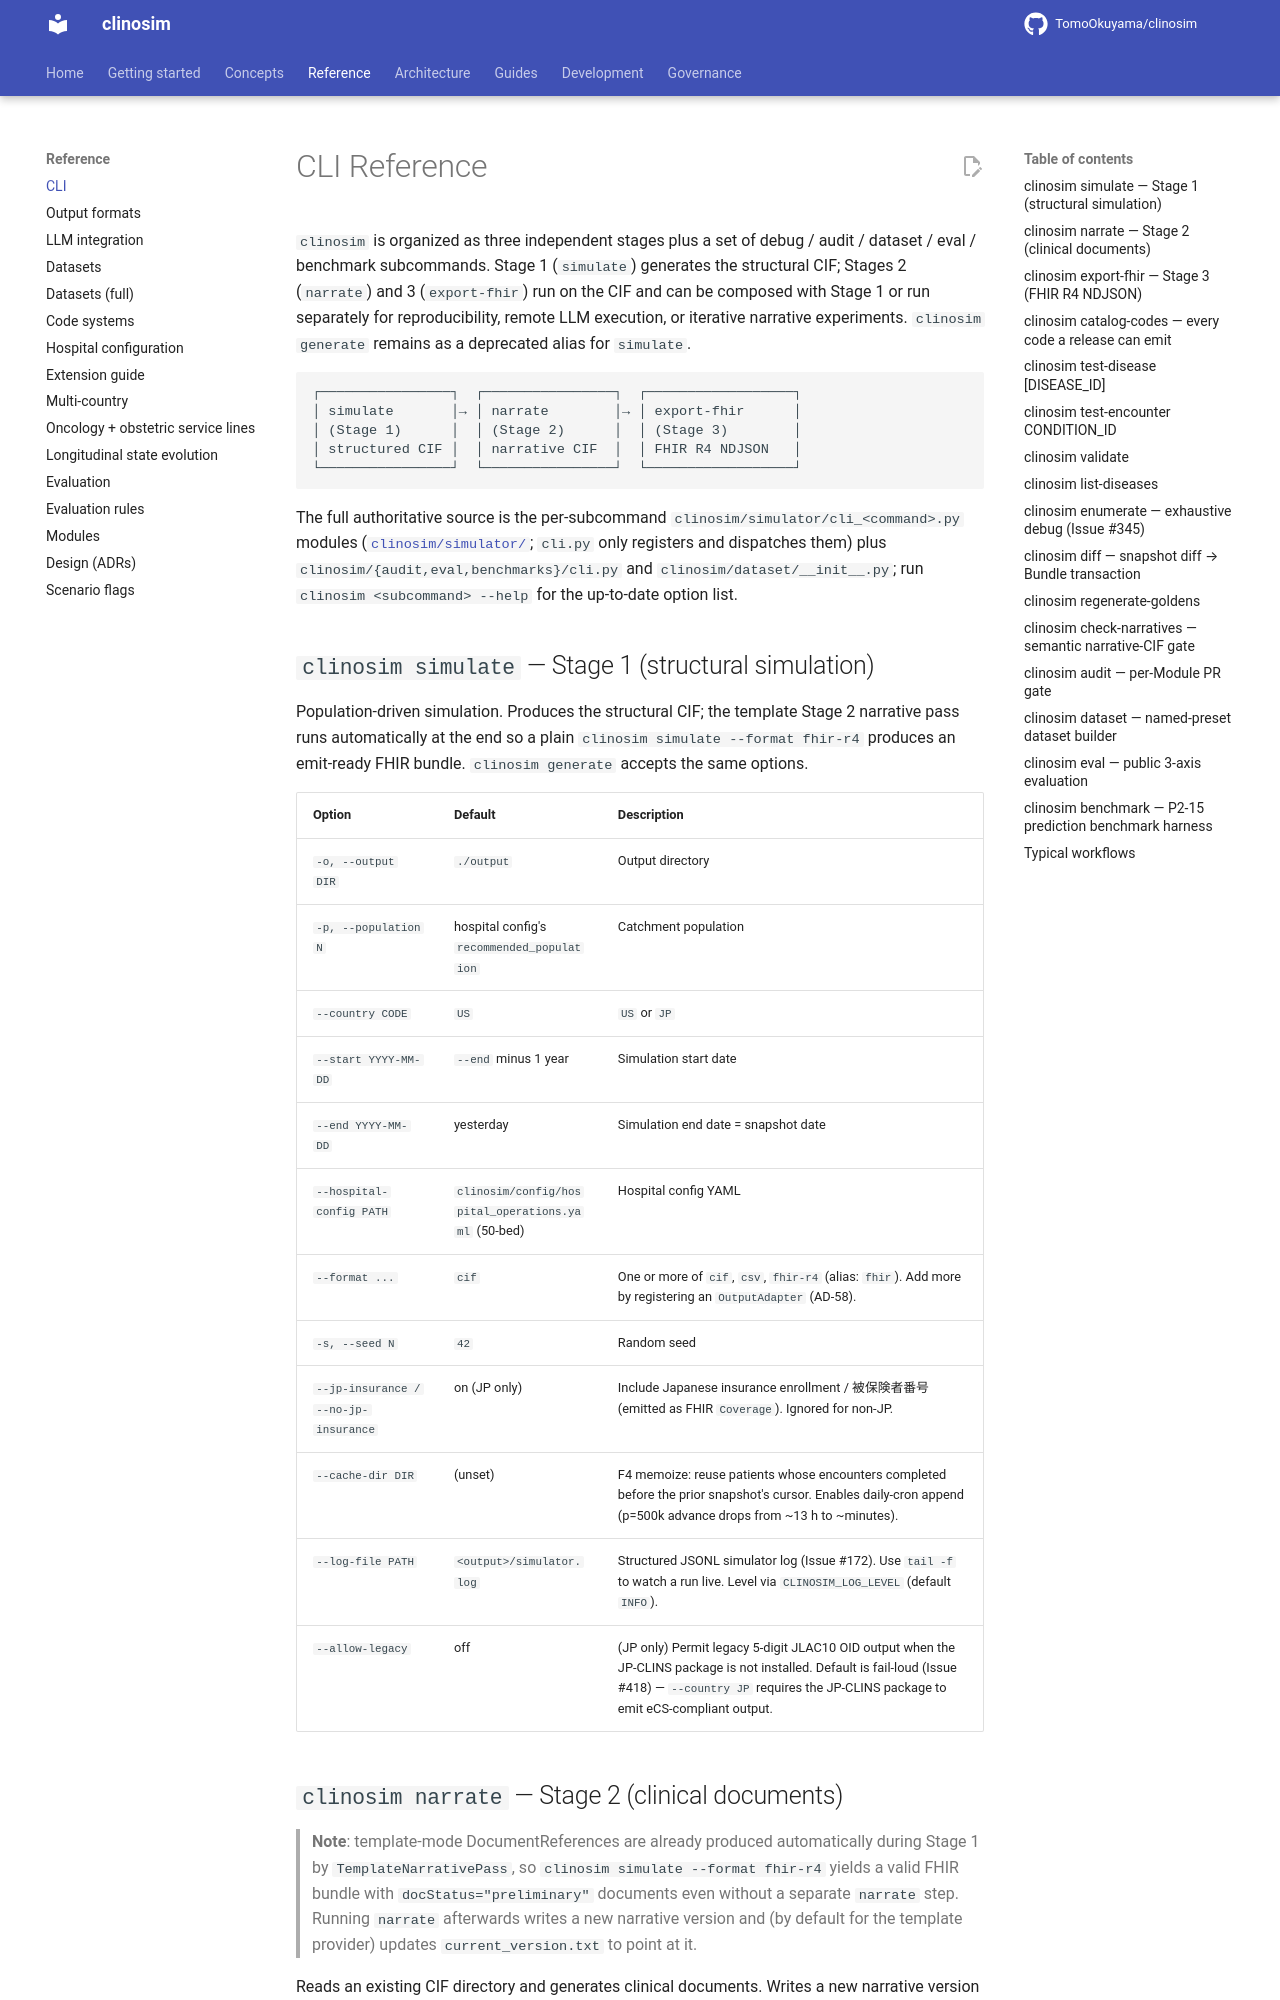

repository: TomoOkuyama/clinosim · page: reference/cli/index.html · generator: mkdocs

<!-- Extracted from `README.md` (Issue #568 PR A). Update the pointer in README when this file's heading changes. -->

# CLI Reference

`clinosim` is organized as three independent stages plus a set of
debug / audit / dataset / eval / benchmark subcommands. Stage 1
(`simulate`) generates the structural CIF; Stages 2 (`narrate`) and
3 (`export-fhir`) run on the CIF and can be composed with Stage 1 or
run separately for reproducibility, remote LLM execution, or
iterative narrative experiments. `clinosim generate` remains as a
deprecated alias for `simulate`.

```
┌────────────────┐  ┌────────────────┐  ┌──────────────────┐
│ simulate       │→ │ narrate        │→ │ export-fhir      │
│ (Stage 1)      │  │ (Stage 2)      │  │ (Stage 3)        │
│ structured CIF │  │ narrative CIF  │  │ FHIR R4 NDJSON   │
└────────────────┘  └────────────────┘  └──────────────────┘
```

The full authoritative source is the per-subcommand
`clinosim/simulator/cli_<command>.py` modules
([`clinosim/simulator/`](https://github.com/TomoOkuyama/clinosim/tree/master/clinosim/simulator); `cli.py` only
registers and dispatches them) plus `clinosim/{audit,eval,benchmarks}/cli.py`
and `clinosim/dataset/__init__.py`; run `clinosim <subcommand> --help` for the up-to-date option list.

## `clinosim simulate` — Stage 1 (structural simulation)

Population-driven simulation. Produces the structural CIF; the
template Stage 2 narrative pass runs automatically at the end so a
plain `clinosim simulate --format fhir-r4` produces an emit-ready
FHIR bundle. `clinosim generate` accepts the same options.

| Option | Default | Description |
|---|---|---|
| `-o, --output DIR` | `./output` | Output directory |
| `-p, --population N` | hospital config's `recommended_population` | Catchment population |
| `--country CODE` | `US` | `US` or `JP` |
| `--start YYYY-MM-DD` | `--end` minus 1 year | Simulation start date |
| `--end YYYY-MM-DD` | yesterday | Simulation end date = snapshot date |
| `--hospital-config PATH` | `clinosim/config/hospital_operations.yaml` (50-bed) | Hospital config YAML |
| `--format ...` | `cif` | One or more of `cif`, `csv`, `fhir-r4` (alias: `fhir`). Add more by registering an `OutputAdapter` (AD-58). |
| `-s, --seed N` | `42` | Random seed |
| `--jp-insurance / --no-jp-insurance` | on (JP only) | Include Japanese insurance enrollment / 被保険者番号 (emitted as FHIR `Coverage`). Ignored for non-JP. |
| `--cache-dir DIR` | (unset) | F4 memoize: reuse patients whose encounters completed before the prior snapshot's cursor. Enables daily-cron append (p=500k advance drops from ~13 h to ~minutes). |
| `--log-file PATH` | `<output>/simulator.log` | Structured JSONL simulator log (Issue #172). Use `tail -f` to watch a run live. Level via `CLINOSIM_LOG_LEVEL` (default `INFO`). |
| `--allow-legacy` | off | (JP only) Permit legacy 5-digit JLAC10 OID output when the JP-CLINS package is not installed. Default is fail-loud (Issue #418) — `--country JP` requires the JP-CLINS package to emit eCS-compliant output. |
